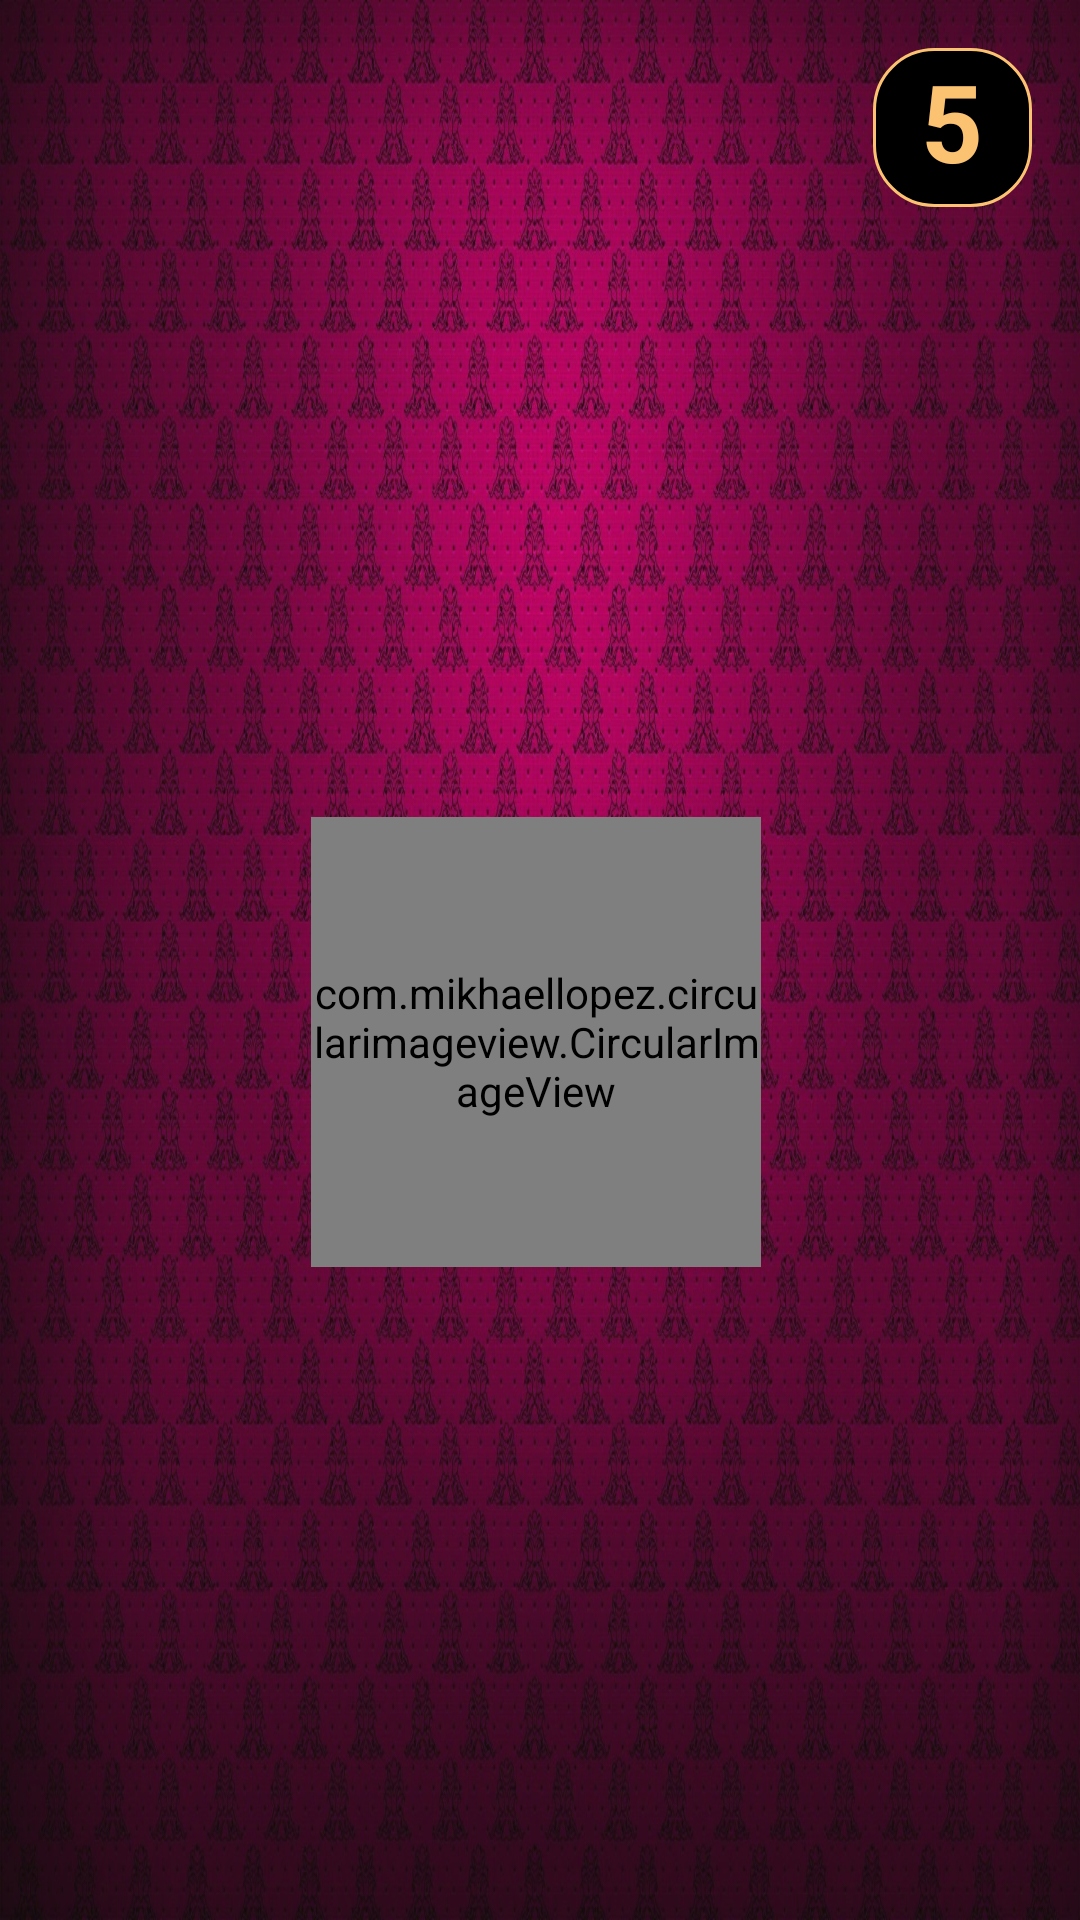

Android layout source for this screen:
<!-- AndroidManifest.xml: application theme Theme.AppCompat.Light.NoActionBar -->
<!-- res/layout/fragment_love.xml -->
<?xml version="1.0" encoding="utf-8"?>
<android.support.constraint.ConstraintLayout xmlns:android="http://schemas.android.com/apk/res/android"
                                             xmlns:app="http://schemas.android.com/apk/res-auto"
                                             xmlns:tools="http://schemas.android.com/tools"
                                             android:layout_width="match_parent"
                                             android:layout_height="match_parent"
                                             android:background="@drawable/background_cupidon_motif">

    <com.mikhaellopez.circularimageview.CircularImageView
            android:id="@+id/avatarPlayerLove"
            android:layout_width="150dp"
            android:layout_height="150dp"
            app:civ_border_color="@color/blanc_casse"
            app:civ_border_width="4dp"
            app:layout_constraintStart_toStartOf="@+id/messageLove"
            app:layout_constraintTop_toBottomOf="@+id/messageLove"
            android:layout_marginTop="72dp" app:layout_constraintEnd_toEndOf="@+id/messageLove"
            app:layout_constraintHorizontal_bias="0.485"/>
    <TextView
            android:text="@string/_5"
            android:layout_width="53dp"
            android:layout_height="53dp"
            android:id="@+id/loveTimer" android:textSize="36sp"
            app:layout_constraintTop_toTopOf="parent" android:layout_marginEnd="16dp"
            app:layout_constraintEnd_toEndOf="parent" android:textColor="@color/blanc_casse" android:textStyle="bold"
            android:background="@drawable/pseudoshape"
            android:textAlignment="center"
            android:shadowColor="@color/colorPrimaryDark"
            android:shadowDx="2"
            android:shadowDy="2"
            android:shadowRadius="5" android:layout_marginTop="16dp"/>
    <TextView
            android:layout_width="220dp"
            android:layout_height="wrap_content"
            android:id="@+id/messageLove" android:layout_marginTop="152dp"
            app:layout_constraintTop_toTopOf="parent" app:layout_constraintStart_toStartOf="parent"
            app:layout_constraintHorizontal_bias="0.497" app:layout_constraintEnd_toEndOf="parent"
            android:textAlignment="center" android:textSize="36sp" android:textColor="@color/blanc_casse"
            android:shadowColor="@color/colorPrimaryDark"
            android:shadowDx="2"
            android:shadowDy="2"
            android:shadowRadius="5" android:textStyle="bold"/>
    <TextView
            android:layout_width="220dp"
            android:layout_height="37dp"
            android:id="@+id/pseudoLove" app:layout_constraintEnd_toEndOf="@+id/avatarPlayerLove"
            app:layout_constraintStart_toStartOf="@+id/avatarPlayerLove"
            app:layout_constraintTop_toBottomOf="@+id/avatarPlayerLove"
            android:background="@color/transparentBackground" android:textSize="24sp"
            android:textColor="@color/colorBlanc"
            android:textAlignment="center"/>
</android.support.constraint.ConstraintLayout>
<!-- resources referenced by this layout -->
<resources>
  <color name="blanc_casse">#FBC272</color>
  <color name="colorBlanc">#F5F5F5</color>
  <color name="colorPrimaryDark">#000000</color>
  <color name="transparentBackground">#00581305</color>
  <!-- drawable background_cupidon_motif: jpg bitmap (drawable, 634643 bytes) -->
  <!-- drawable pseudoshape (drawable) -->
  <?xml version="1.0" encoding="utf-8"?>
  <selector xmlns:android="http://schemas.android.com/apk/res/android">
      <item>
          <shape android:shape="rectangle">
              <solid android:color="@color/colorPrimaryDark"/>
              <corners android:radius="20dp" />
              <padding
                      android:left="10dp"
                      android:right="10dp"/>
              <size android:width="300dp"
                    android:height="40dp"/>
              <stroke
                      android:width="1dp"
                      android:color="@color/blanc_casse"
              />
          </shape>
      </item>
  </selector>
  <string name="_5">5</string>
</resources>
